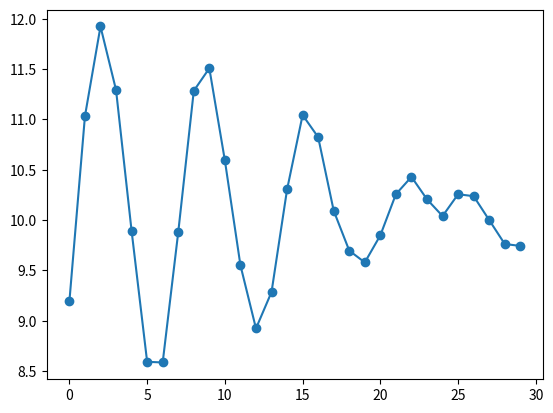

This chart was generated by the following Python code:
import matplotlib.pyplot as plt
import numpy as np

# 从[-1,1]中等距去50个数作为x的取值
# x = np.linspace(-1, 1, 50)
x = [0,1,2,3,4,5,6,7,8,9,10,11,12,13,14,15,16,17,18,19,20,21,22,23,24,25,26,27,28,29,]
# y = [43,9,11,17,11,44,1041,1659,2034,2285,1976,2422,2332,2324,2124,1861,1993,2144,2419,1190,2970,1244,787,349]
y = [9.192164,11.03174,11.922776,11.29211,9.893336,8.592654,8.585828,9.879215,11.283624,11.5078745,10.591918,9.551593,8.923582,9.2852,10.304016,11.04333,10.823373,10.092541,9.696448,9.579457,9.849112,10.257474,10.429163,10.206248,10.039846,10.256669,10.237496,9.999996,9.762448,9.743335,]
x = np.array(x)
y = np.array(y)
# 第一个是横坐标的值，第二个是纵坐标的值
plt.plot(x, y)
plt.scatter(x, y)
# 必要方法，用于将设置好的figure对象显示出来
plt.show()


